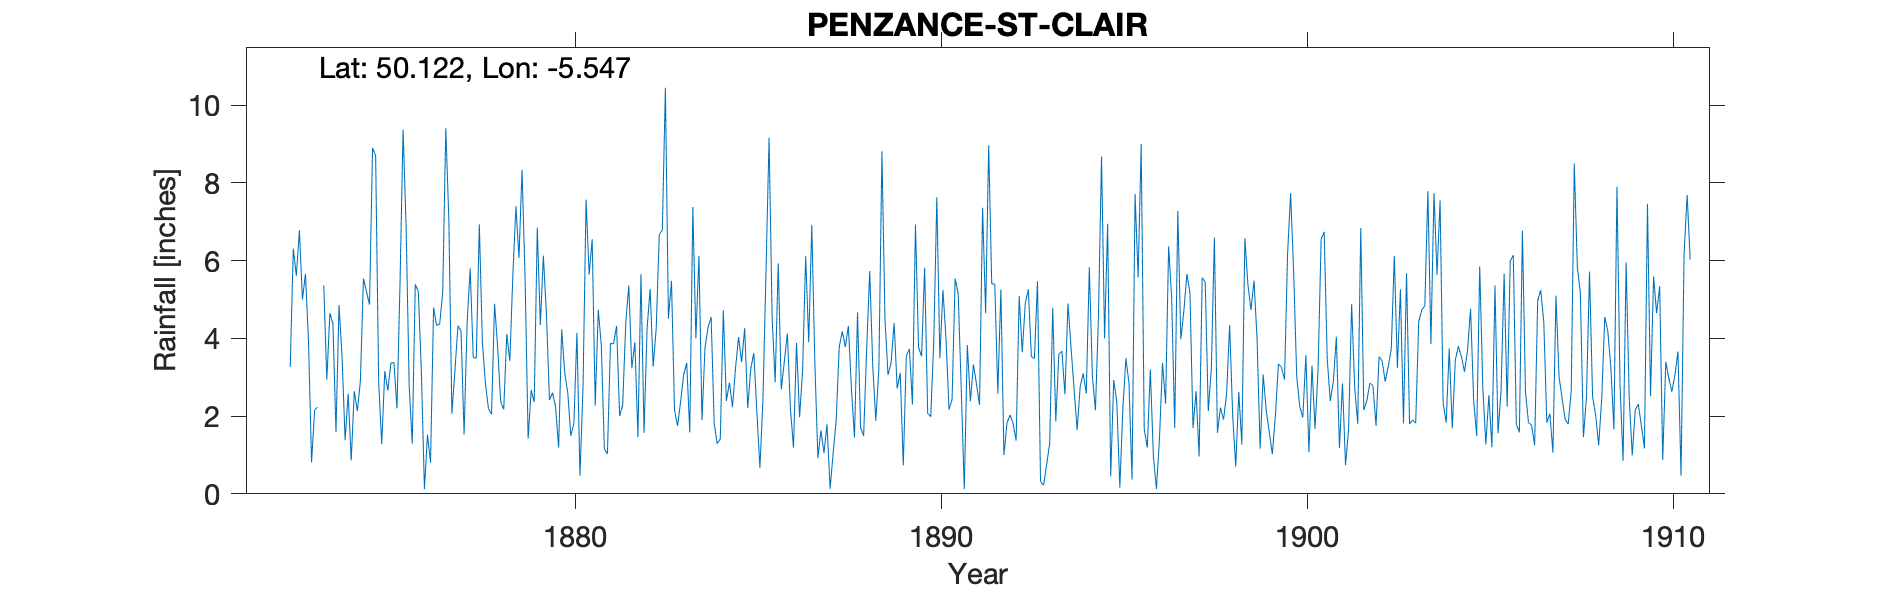

Source data for this figure (header and first rows):
PENZANCE ST CLARE, , , , , , , , , , , , , , , , , , , , , , , 
Grid ref, SW465306, Long, -5.547, Lat, 50.12, Elevation, 213, ft, , , , , , , , , , , , , , , 
Station no, RR335, , , , , , , , , , , , , , , , , , , , , , 
, 1870, 1871, 1872, 1873, 1874, 1875, 1876, 1877, 1878, 1879, 1880, 1881, 1882, 1883, 1884, 1885, 1886, 1887, 1888, 1889, 1890, 1891, 1892
January, , , , 5, 4.86, 8.7, 1.29, 7.08, 2.83, 8.34, 1.19, 2.27, 3.23, 4.51, 3.77, 3.39, 5.93, 3.39, 2.7, 3.06, 5.82, 2.72, 2.58
February, , , , 5.66, 3.5, 2.88, 5.39, 2.06, 2.19, 5.55, 4.23, 4.74, 3.9, 5.48, 4.28, 4.26, 2.69, 0.92, 1.45, 3.36, 2.07, 0.12, 5.26
March, , , , 3.9, 1.38, 1.28, 5.2, 3.17, 2.05, 1.42, 3.11, 3.81, 1.46, 2.15, 4.55, 2.21, 3.4, 1.63, 4.67, 4.4, 1.98, 3.83, 1
April, , , , 0.81, 2.57, 3.16, 3.13, 4.33, 4.89, 2.67, 2.6, 1.15, 5.65, 1.75, 1.81, 3.22, 4.13, 1.05, 1.71, 2.71, 3.94, 2.38, 1.82
May, , , , 2.16, 0.86, 2.66, 0.12, 4.19, 3.78, 2.36, 1.49, 1.03, 1.57, 2.37, 1.29, 3.62, 2.18, 1.79, 1.49, 3.11, 7.63, 3.33, 2.03
June, , , , 2.23, 2.64, 3.36, 1.52, 1.53, 2.37, 6.85, 1.81, 3.87, 4.25, 3.06, 1.41, 2.1, 1.19, 0.13, 3.74, 0.73, 3.49, 2.82, 1.81
July, , , , , 2.13, 3.38, 0.8, 4.4, 2.17, 4.34, 4.14, 3.86, 5.27, 3.37, 4.72, 0.67, 3.88, 1.04, 5.73, 3.55, 5.25, 2.29, 1.37
August, , , , 5.36, 2.9, 2.2, 4.79, 5.8, 4.11, 6.13, 0.46, 4.32, 3.27, 1.58, 2.39, 2.45, 1.97, 1.89, 3.28, 3.73, 4, 7.36, 5.09
September, , , 3.26, 2.94, 5.54, 5.43, 4.33, 3.51, 3.42, 4.62, 2.75, 2, 4.27, 7.38, 2.86, 5.75, 3.2, 3.78, 1.88, 2.3, 2.17, 4.65, 3.64
October, , , 6.31, 4.65, 5.2, 9.37, 4.37, 3.49, 5.64, 2.41, 7.57, 2.28, 6.67, 4, 2.23, 9.16, 6.11, 4.18, 3.23, 6.93, 2.43, 8.97, 4.9
November, , , 5.61, 4.38, 4.87, 6.86, 5.19, 6.93, 7.4, 2.6, 5.64, 4.39, 6.79, 6.12, 3.24, 4.53, 3.9, 3.78, 8.81, 3.77, 5.54, 5.41, 5.26
December, , , 6.78, 1.59, 8.9, 2.77, 9.41, 3.9, 6.07, 2.24, 6.55, 5.36, 10.45, 1.9, 4.03, 2.87, 6.92, 4.32, 4.49, 3.54, 5.15, 5.39, 3.53
Total, , , , , 45.35, 52.05, 45.54, 50.39, 46.92, 49.53, 41.54, 39.08, 56.78, 43.67, 36.58, 44.23, 45.5, 27.9, 43.18, 41.19, 49.47, 49.27, 38.29
IDR 1904 Nov, , , , , , , , , , , , , , , , , , , , , , , 
